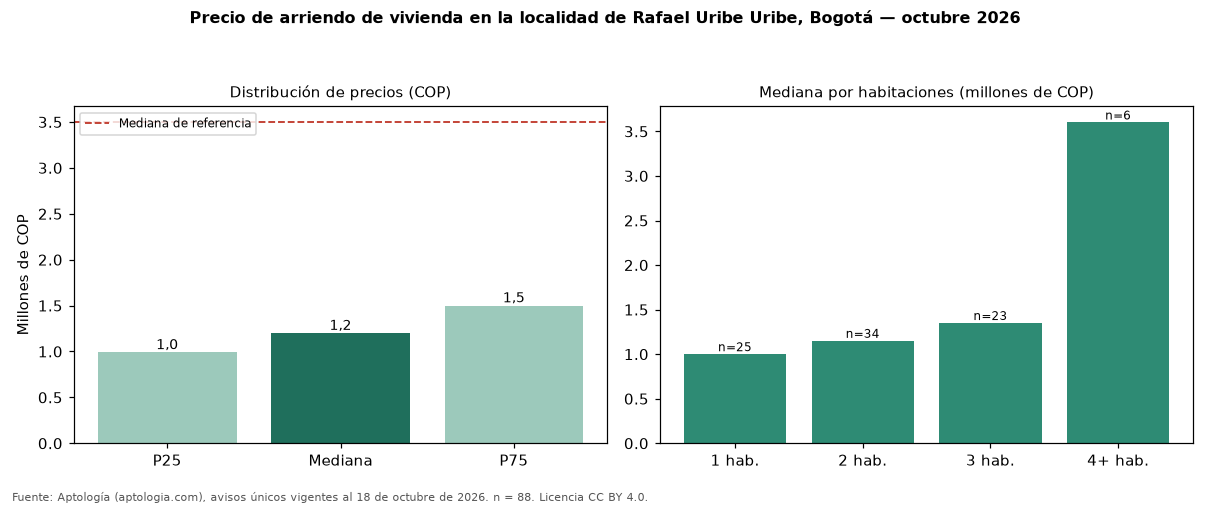

Data behind this chart, as committed beside it:
seccion, metrica, valor_cop, n
precio, p25, 990000, 88
precio, mediana, 1200000, 88
precio, p75, 1500000, 88
cop_por_m2, p25, 20144, 88
cop_por_m2, mediana, 24314, 88
cop_por_m2, p75, 27930, 88
area, area_mediana_m2, 47.8, 88
habitaciones, 1, 1000000, 25
habitaciones, 2, 1150000, 34
habitaciones, 3, 1350000, 23
habitaciones, 4+, 3600000, 6
administracion, mediana, 163300, 13
estrato, moda, 3, 
parqueadero, porcentaje_con_parqueadero, 22.7, 88
referencia, mediana_referencia, 3495000, 19947
referencia, mediana_cop_por_m2_referencia, 48571, 19947
